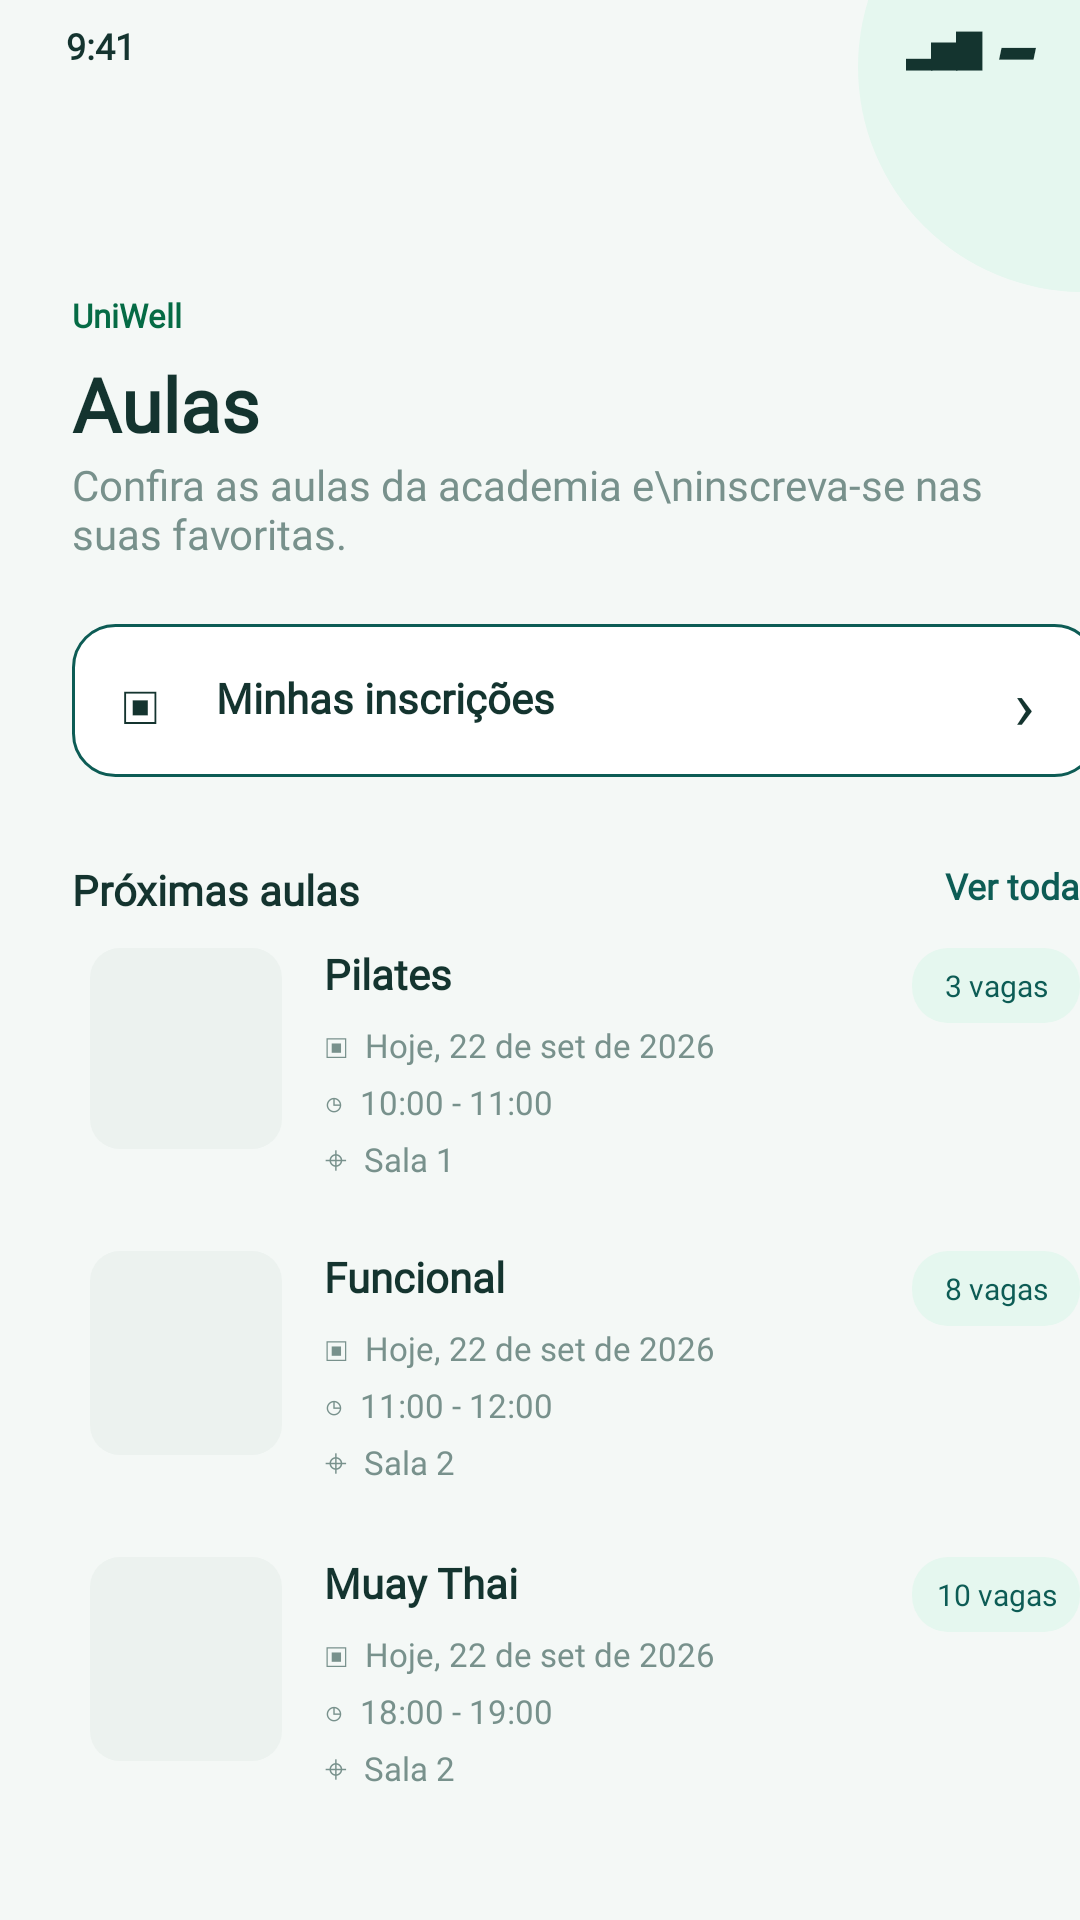

Here is an Android app screen rendered from its layout file. Give the layout XML and the strings, colors and styles it references.
<!-- AndroidManifest.xml: application theme Theme.Uniwell -->
<!-- res/layout/tela_23_aulas.xml -->
<?xml version="1.0" encoding="utf-8"?>

<FrameLayout xmlns:android="http://schemas.android.com/apk/res/android" android:layout_width="match_parent" android:layout_height="match_parent" android:background="#F4F8F6">
    <View android:layout_width="150dp" android:layout_height="150dp" android:layout_marginStart="286dp" android:layout_marginTop="-53dp" android:background="@drawable/mint_999" />
    <TextView android:layout_width="70dp" android:layout_height="18dp" android:layout_marginStart="22dp" android:layout_marginTop="9dp" android:text="9:41" android:textSize="12sp" android:textColor="#14342F" android:fontFamily="@font/inter" android:includeFontPadding="false" android:gravity="start" android:textStyle="bold" />
    <TextView android:layout_width="68dp" android:layout_height="20dp" android:layout_marginStart="302dp" android:layout_marginTop="8dp" android:text="▂▅▇  ▰" android:textSize="12sp" android:textColor="#14342F" android:fontFamily="@font/inter" android:includeFontPadding="false" android:gravity="start" android:textStyle="bold" />
    <TextView android:layout_width="320dp" android:layout_height="16dp" android:layout_marginStart="24dp" android:layout_marginTop="99dp" android:text="UniWell" android:textSize="11sp" android:textColor="#056B45" android:fontFamily="@font/inter" android:includeFontPadding="false" android:gravity="start" android:textStyle="bold" />
    <TextView android:layout_width="342dp" android:layout_height="31dp" android:layout_marginStart="24dp" android:layout_marginTop="121dp" android:text="Aulas" android:textSize="25sp" android:textColor="#14342F" android:fontFamily="@font/inter" android:includeFontPadding="false" android:gravity="start" android:textStyle="bold" />
    <TextView android:layout_width="330dp" android:layout_height="40dp" android:layout_marginStart="24dp" android:layout_marginTop="154dp" android:text="Confira as aulas da academia e\ninscreva-se nas suas favoritas." android:textSize="14sp" android:textColor="#78918C" android:fontFamily="@font/inter" android:includeFontPadding="false" android:gravity="start" />
    <View android:layout_width="342dp" android:layout_height="51dp" android:layout_marginStart="24dp" android:layout_marginTop="208dp" android:background="@drawable/outline_14" />
    <TextView android:layout_width="25dp" android:layout_height="24dp" android:layout_marginStart="40dp" android:layout_marginTop="222dp" android:text="▣" android:textSize="18sp" android:textColor="#14342F" android:fontFamily="@font/inter" android:includeFontPadding="false" android:gravity="start" />
    <TextView android:layout_width="240dp" android:layout_height="20dp" android:layout_marginStart="72dp" android:layout_marginTop="225dp" android:text="Minhas inscrições" android:textSize="14sp" android:textColor="#14342F" android:fontFamily="@font/inter" android:includeFontPadding="false" android:gravity="start" android:textStyle="bold" />
    <TextView android:layout_width="20dp" android:layout_height="25dp" android:layout_marginStart="338dp" android:layout_marginTop="222dp" android:text="›" android:textSize="23sp" android:textColor="#14342F" android:fontFamily="@font/inter" android:includeFontPadding="false" android:gravity="start" />
    <TextView android:layout_width="220dp" android:layout_height="22dp" android:layout_marginStart="24dp" android:layout_marginTop="289dp" android:text="Próximas aulas" android:textSize="14sp" android:textColor="#14342F" android:fontFamily="@font/inter" android:includeFontPadding="false" android:gravity="start" android:textStyle="bold" />
    <TextView android:layout_width="60dp" android:layout_height="18dp" android:layout_marginStart="306dp" android:layout_marginTop="289dp" android:text="Ver todas" android:textSize="12sp" android:textColor="#0D5C55" android:fontFamily="@font/inter" android:includeFontPadding="false" android:gravity="end" android:textStyle="bold" />
    <View android:layout_width="350dp" android:layout_height="91dp" android:layout_marginStart="20dp" android:layout_marginTop="304dp" android:background="@drawable/white_14" />
    <View android:layout_width="64dp" android:layout_height="67dp" android:layout_marginStart="30dp" android:layout_marginTop="316dp" android:background="@drawable/placeholder_10" />
    <TextView android:layout_width="246dp" android:layout_height="20dp" android:layout_marginStart="108dp" android:layout_marginTop="317dp" android:text="Pilates" android:textSize="14sp" android:textColor="#14342F" android:fontFamily="@font/inter" android:includeFontPadding="false" android:gravity="start" android:textStyle="bold" />
    <TextView android:layout_width="246dp" android:layout_height="16dp" android:layout_marginStart="108dp" android:layout_marginTop="341dp" android:text="▣  Hoje, 22 de set de 2026" android:textSize="11sp" android:textColor="#78918C" android:fontFamily="@font/inter" android:includeFontPadding="false" android:gravity="start" />
    <TextView android:layout_width="246dp" android:layout_height="16dp" android:layout_marginStart="108dp" android:layout_marginTop="360dp" android:text="◷  10:00 - 11:00" android:textSize="11sp" android:textColor="#78918C" android:fontFamily="@font/inter" android:includeFontPadding="false" android:gravity="start" />
    <TextView android:layout_width="246dp" android:layout_height="16dp" android:layout_marginStart="108dp" android:layout_marginTop="379dp" android:text="⌖  Sala 1" android:textSize="11sp" android:textColor="#78918C" android:fontFamily="@font/inter" android:includeFontPadding="false" android:gravity="start" />
    <View android:layout_width="56dp" android:layout_height="25dp" android:layout_marginStart="304dp" android:layout_marginTop="316dp" android:background="@drawable/pale_12" />
    <TextView android:layout_width="56dp" android:layout_height="16dp" android:layout_marginStart="304dp" android:layout_marginTop="321dp" android:text="3 vagas" android:textSize="10sp" android:textColor="#0D5C55" android:fontFamily="@font/inter" android:includeFontPadding="false" android:gravity="center" />
    <View android:layout_width="350dp" android:layout_height="92dp" android:layout_marginStart="20dp" android:layout_marginTop="405dp" android:background="@drawable/white_14" />
    <View android:layout_width="64dp" android:layout_height="68dp" android:layout_marginStart="30dp" android:layout_marginTop="417dp" android:background="@drawable/placeholder_10" />
    <TextView android:layout_width="246dp" android:layout_height="20dp" android:layout_marginStart="108dp" android:layout_marginTop="418dp" android:text="Funcional" android:textSize="14sp" android:textColor="#14342F" android:fontFamily="@font/inter" android:includeFontPadding="false" android:gravity="start" android:textStyle="bold" />
    <TextView android:layout_width="246dp" android:layout_height="16dp" android:layout_marginStart="108dp" android:layout_marginTop="442dp" android:text="▣  Hoje, 22 de set de 2026" android:textSize="11sp" android:textColor="#78918C" android:fontFamily="@font/inter" android:includeFontPadding="false" android:gravity="start" />
    <TextView android:layout_width="246dp" android:layout_height="16dp" android:layout_marginStart="108dp" android:layout_marginTop="461dp" android:text="◷  11:00 - 12:00" android:textSize="11sp" android:textColor="#78918C" android:fontFamily="@font/inter" android:includeFontPadding="false" android:gravity="start" />
    <TextView android:layout_width="246dp" android:layout_height="16dp" android:layout_marginStart="108dp" android:layout_marginTop="480dp" android:text="⌖  Sala 2" android:textSize="11sp" android:textColor="#78918C" android:fontFamily="@font/inter" android:includeFontPadding="false" android:gravity="start" />
    <View android:layout_width="56dp" android:layout_height="25dp" android:layout_marginStart="304dp" android:layout_marginTop="417dp" android:background="@drawable/pale_12" />
    <TextView android:layout_width="56dp" android:layout_height="16dp" android:layout_marginStart="304dp" android:layout_marginTop="422dp" android:text="8 vagas" android:textSize="10sp" android:textColor="#0D5C55" android:fontFamily="@font/inter" android:includeFontPadding="false" android:gravity="center" />
    <View android:layout_width="350dp" android:layout_height="92dp" android:layout_marginStart="20dp" android:layout_marginTop="507dp" android:background="@drawable/white_14" />
    <View android:layout_width="64dp" android:layout_height="68dp" android:layout_marginStart="30dp" android:layout_marginTop="519dp" android:background="@drawable/placeholder_10" />
    <TextView android:layout_width="246dp" android:layout_height="20dp" android:layout_marginStart="108dp" android:layout_marginTop="520dp" android:text="Muay Thai" android:textSize="14sp" android:textColor="#14342F" android:fontFamily="@font/inter" android:includeFontPadding="false" android:gravity="start" android:textStyle="bold" />
    <TextView android:layout_width="246dp" android:layout_height="16dp" android:layout_marginStart="108dp" android:layout_marginTop="544dp" android:text="▣  Hoje, 22 de set de 2026" android:textSize="11sp" android:textColor="#78918C" android:fontFamily="@font/inter" android:includeFontPadding="false" android:gravity="start" />
    <TextView android:layout_width="246dp" android:layout_height="16dp" android:layout_marginStart="108dp" android:layout_marginTop="563dp" android:text="◷  18:00 - 19:00" android:textSize="11sp" android:textColor="#78918C" android:fontFamily="@font/inter" android:includeFontPadding="false" android:gravity="start" />
    <TextView android:layout_width="246dp" android:layout_height="16dp" android:layout_marginStart="108dp" android:layout_marginTop="582dp" android:text="⌖  Sala 2" android:textSize="11sp" android:textColor="#78918C" android:fontFamily="@font/inter" android:includeFontPadding="false" android:gravity="start" />
    <View android:layout_width="56dp" android:layout_height="25dp" android:layout_marginStart="304dp" android:layout_marginTop="519dp" android:background="@drawable/pale_12" />
    <TextView android:layout_width="56dp" android:layout_height="16dp" android:layout_marginStart="304dp" android:layout_marginTop="524dp" android:text="10 vagas" android:textSize="10sp" android:textColor="#0D5C55" android:fontFamily="@font/inter" android:includeFontPadding="false" android:gravity="center" />
</FrameLayout>
<!-- resources referenced by this layout -->
<resources>
  <!-- drawable mint_999 (drawable) -->
  <?xml version="1.0" encoding="utf-8"?>
  <shape xmlns:android="http://schemas.android.com/apk/res/android" android:shape="rectangle">
      <solid android:color="#E5F7EF" />
      <corners android:radius="999dp" />
  </shape>
  <!-- drawable outline_14 (drawable) -->
  <?xml version="1.0" encoding="utf-8"?>
  <shape xmlns:android="http://schemas.android.com/apk/res/android" android:shape="rectangle">
      <solid android:color="#FFFFFF" />
      <corners android:radius="14dp" />
      <stroke android:width="1dp" android:color="#0D5C55" />
  </shape>
  <!-- drawable pale_12 (drawable) -->
  <?xml version="1.0" encoding="utf-8"?>
  <shape xmlns:android="http://schemas.android.com/apk/res/android" android:shape="rectangle">
      <solid android:color="#E5F7EF" />
      <corners android:radius="12dp" />
  </shape>
  <!-- drawable placeholder_10 (drawable) -->
  <?xml version="1.0" encoding="utf-8"?>
  <shape xmlns:android="http://schemas.android.com/apk/res/android" android:shape="rectangle">
      <solid android:color="#ECF2EF" />
      <corners android:radius="10dp" />
  </shape>
  <style name="Theme.Uniwell" parent="Theme.AppCompat.Light.NoActionBar">
          <item name="android:windowLightStatusBar">true</item>
          <item name="android:statusBarColor">#F9F9F9</item>
          <item name="android:navigationBarColor">#F9F9F9</item>
      </style>
</resources>
